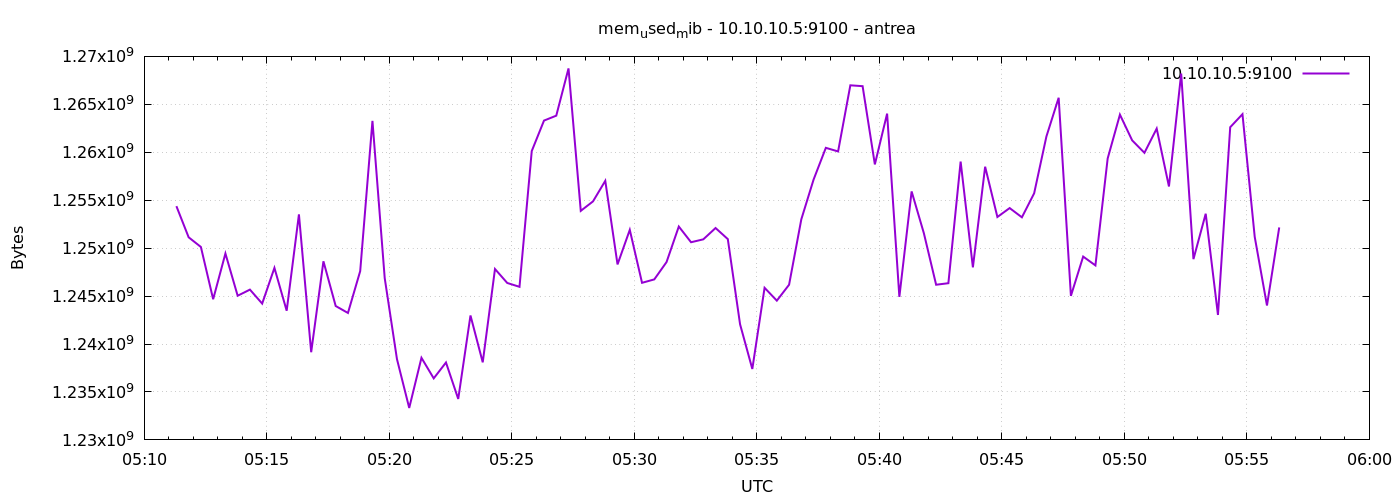

Data behind this chart, as committed beside it:
1777180279	1254379520
1777180309	1251131392
1777180339	1250119680
1777180369	1244672000
1777180399	1249439744
1777180429	1245036544
1777180459	1245675520
1777180489	1244217344
1777180519	1247940608
1777180549	1243471872
1777180579	1253519360
1777180609	1239146496
1777180639	1248628736
1777180669	1243963392
1777180699	1243238400
1777180729	1247604736
1777180759	1263271936
1777180789	1246879744
1777180819	1238425600
1777180849	1233334272
1777180879	1238560768
1777180909	1236418560
1777180939	1238073344
1777180969	1234272256
1777180999	1242976256
1777181029	1238089728
1777181059	1247821824
1777181089	1246367744
1777181119	1245966336
1777181149	1260126208
1777181179	1263304704
1777181209	1263816704
1777181239	1268744192
1777181269	1253888000
1777181299	1254879232
1777181329	1257021440
1777181359	1248301056
1777181389	1251905536
1777181419	1246384128
1777181449	1246740480
1777181479	1248546816
1777181509	1252253696
1777181539	1250615296
1777181569	1250918400
1777181599	1252098048
1777181629	1250942976
1777181659	1242058752
1777181689	1237397504
1777181719	1245863936
1777181749	1244524544
1777181779	1246183424
1777181809	1253011456
1777181839	1257152512
1777181869	1260462080
1777181899	1260085248
1777181929	1266982912
1777181959	1266892800
1777181989	1258733568
1777182019	1264029696
1777182049	1244917760
1777182079	1255915520
... 30 more rows
